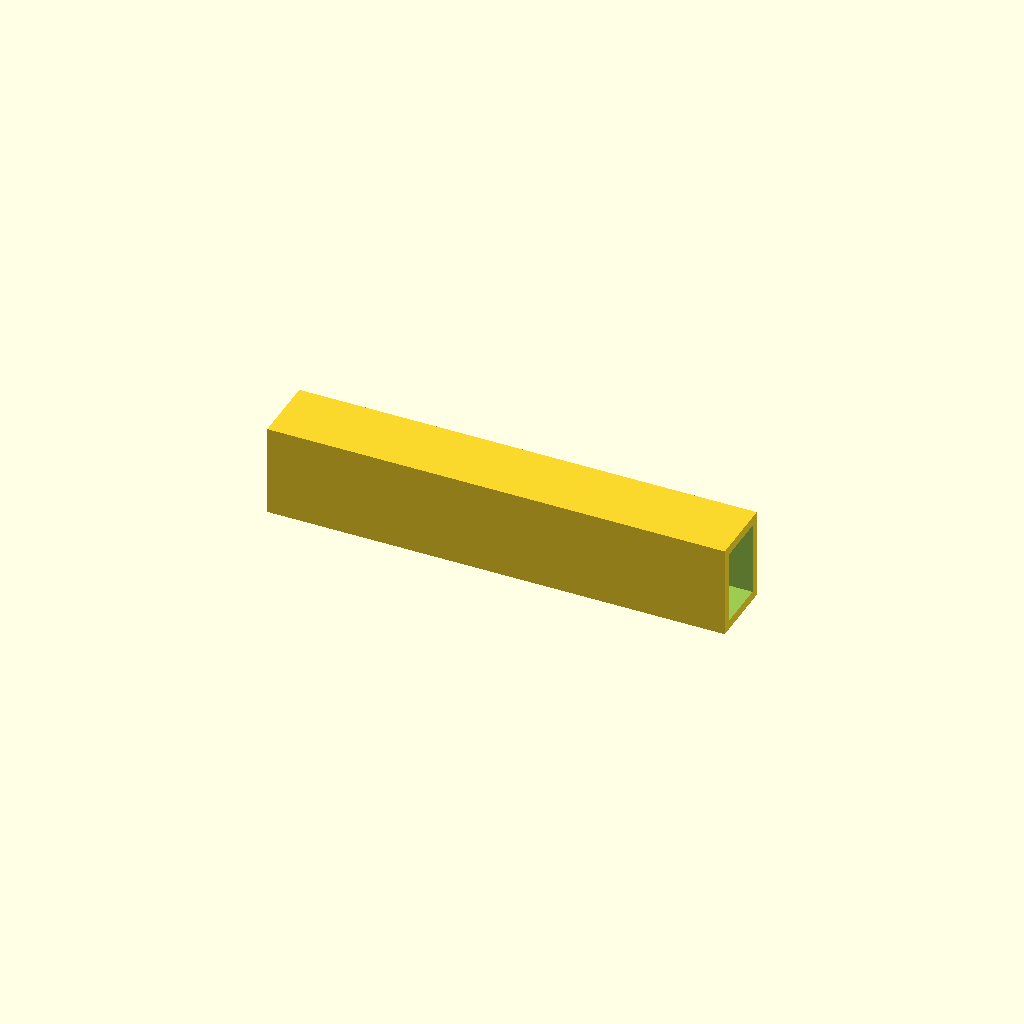
Cell 1 — every parameter at its default value.
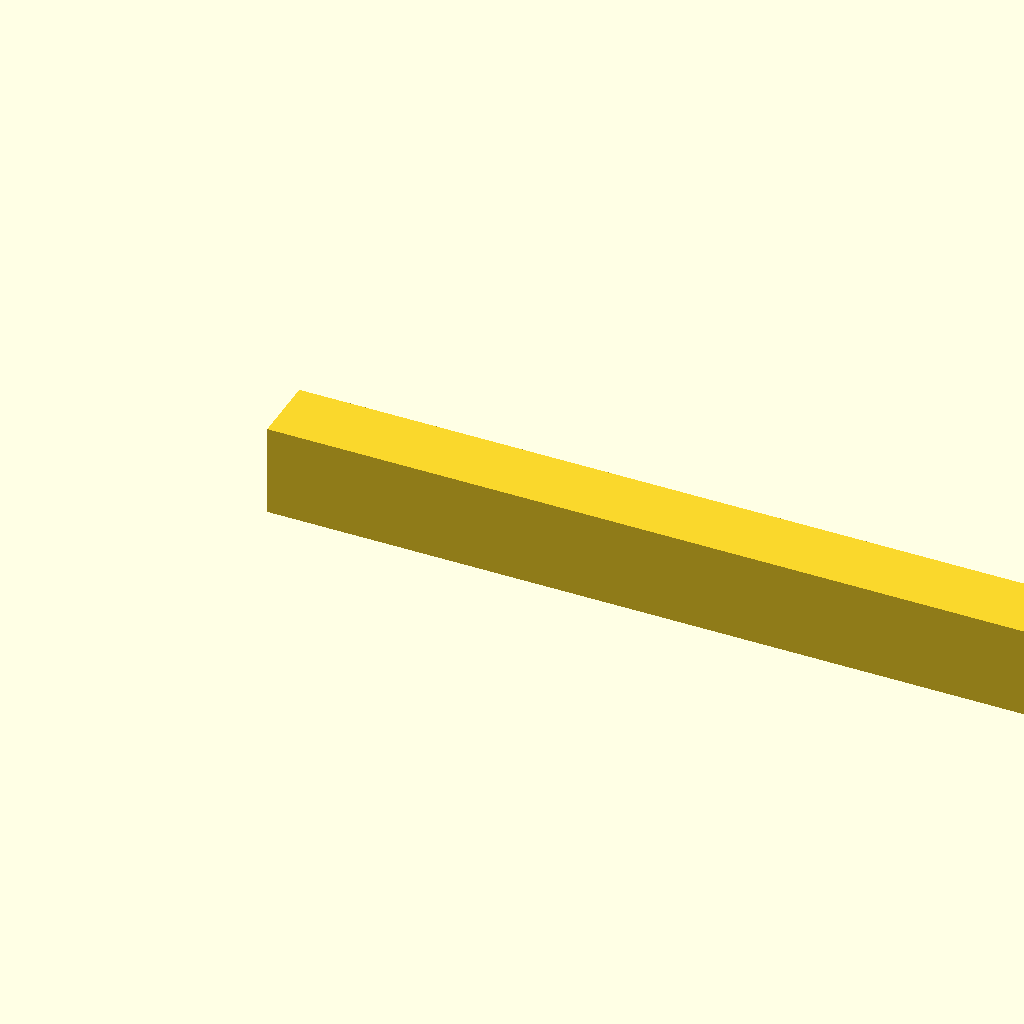
Cell 2: the same model with beam_l = 400.
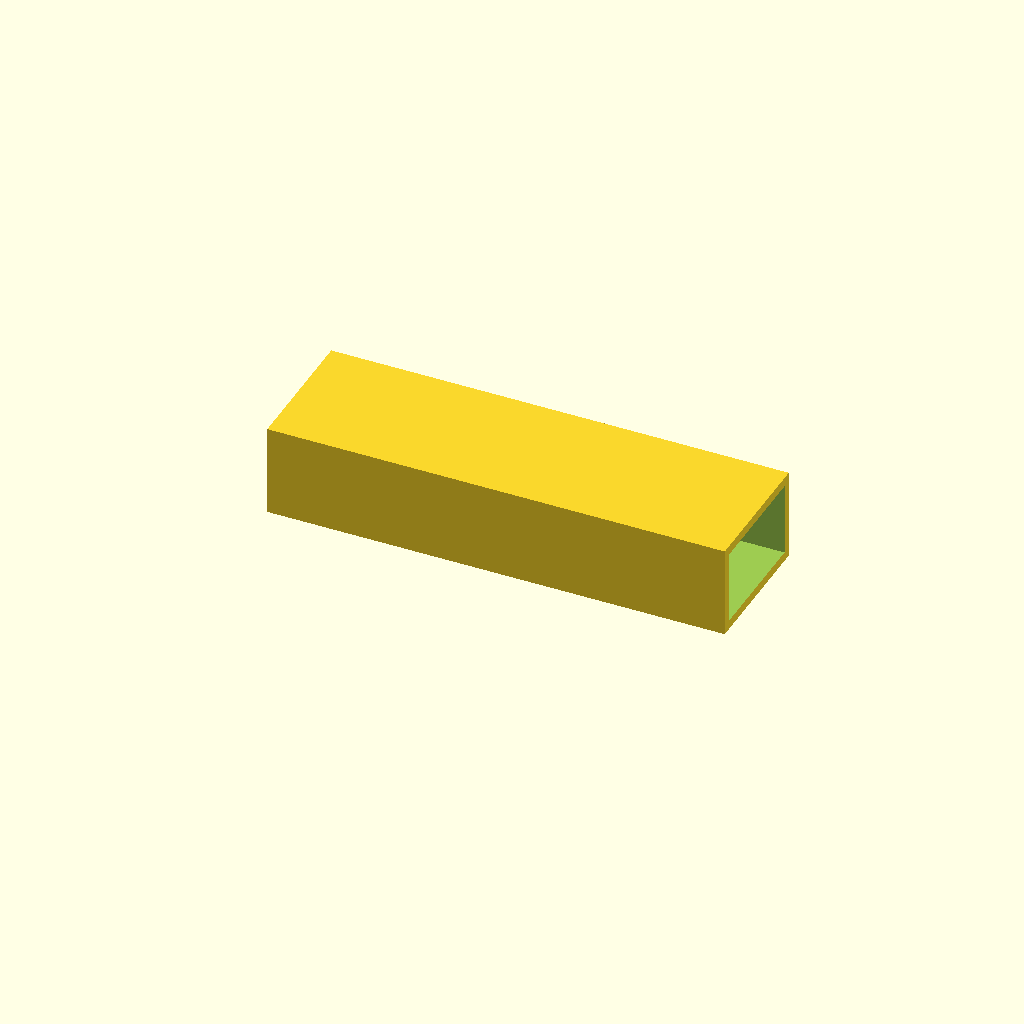
Cell 3 — beam_w set to 60, the other parameters unchanged.
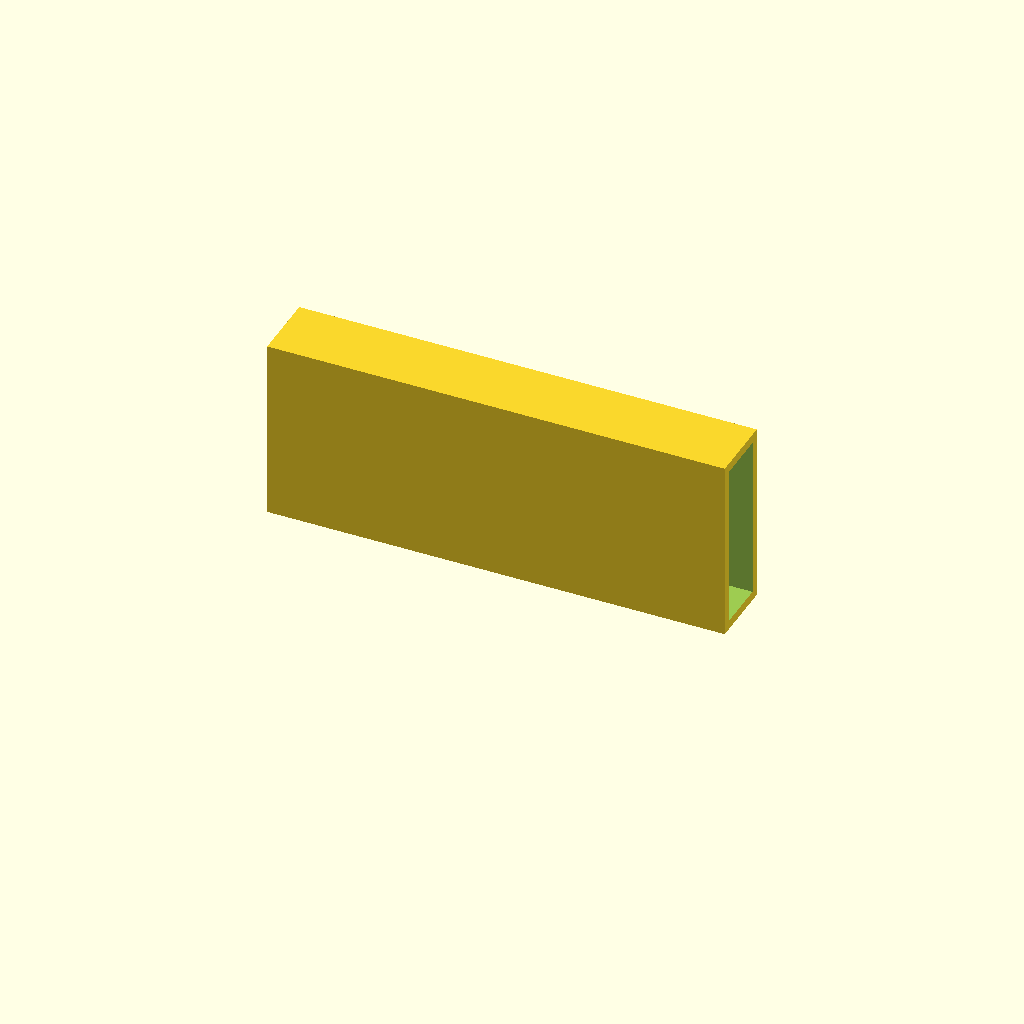
Cell 4: the same model with beam_h = 80.
All cells are drawn from one camera (rotation 55°, 0°, 25°, orthographic, colour scheme Cornfield), so only the parameter changes between them.
OpenSCAD source file optional_data/data/scale1/largestruc/part_0062.scad:
$fn = 32;

// ----------------------------------------------------------------------
// Box beam: 200-250 mm hollow beam
// ----------------------------------------------------------------------

// --- parameters (mm) ---
beam_l = 200;             // beam length, X
beam_w = 30;              // beam width, Y
beam_h = 40;              // beam height, Z
wall = 4;                 // wall thickness

difference() {
  cube([beam_l, beam_w, beam_h]);
  translate([-1, wall, wall])
    cube([beam_l + 2, beam_w - 2 * wall, beam_h - 2 * wall]);
}
Parameter table extracted from the source (name, type, default, range or options):
beam_l: number, default 200
beam_w: number, default 30
beam_h: number, default 40
wall: number, default 4
